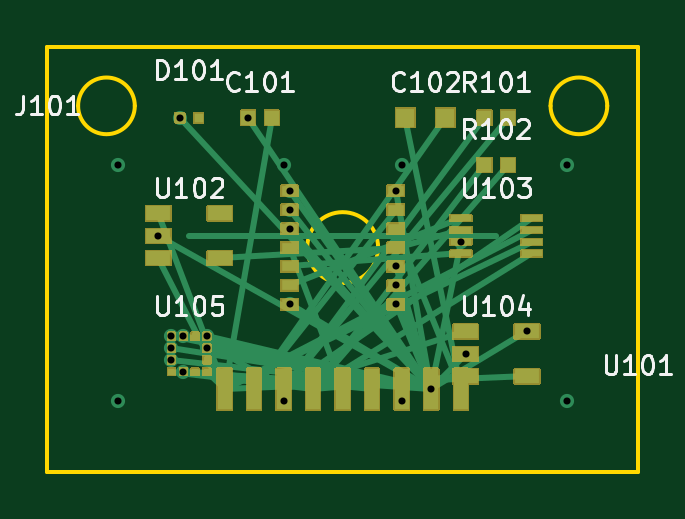
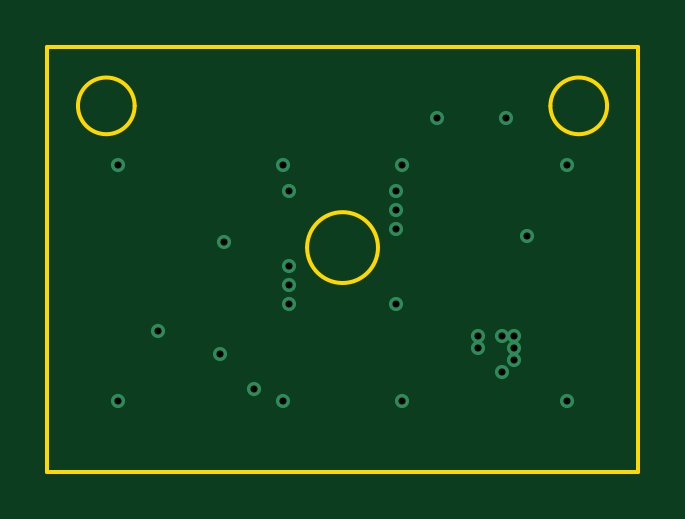
Circuit board: 10 layer files. Board 25.0 x 18.0 mm.
- bottom_copper: circle-ppg-B_Cu.gbl (1238 bytes)
- bottom_mask: circle-ppg-B_Mask.gbs (460 bytes)
- paste: circle-ppg-B_Paste.gbp (455 bytes)
- bottom_silk: circle-ppg-B_Silkscreen.gbo (456 bytes)
- outline: circle-ppg-Edge_Cuts.gm1 (985 bytes)
- top_copper: circle-ppg-F_Cu.gtl (7931 bytes)
- top_mask: circle-ppg-F_Mask.gts (31888 bytes)
- paste: circle-ppg-F_Paste.gtp (2389 bytes)
- top_silk: circle-ppg-F_Silkscreen.gto (22072 bytes)
- drill: circle-ppg.drl (676 bytes)

=== bottom_copper: circle-ppg-B_Cu.gbl ===
%TF.GenerationSoftware,KiCad,Pcbnew,10.0.5*%
%TF.CreationDate,2026-08-17T17:48:18-04:00*%
%TF.ProjectId,circle-ppg,63697263-6c65-42d7-9070-672e6b696361,rev?*%
%TF.SameCoordinates,Original*%
%TF.FileFunction,Copper,L4,Bot*%
%TF.FilePolarity,Positive*%
%FSLAX46Y46*%
G04 Gerber Fmt 4.6, Leading zero omitted, Abs format (unit mm)*
G04 Created by KiCad (PCBNEW 10.0.5) date 2026-08-17 17:48:18*
%MOMM*%
%LPD*%
G01*
G04 APERTURE LIST*
%TA.AperFunction,ViaPad*%
%ADD10C,0.600000*%
%TD*%
G04 APERTURE END LIST*
D10*
%TO.N,PPG_LOGIC_GND*%
X3000000Y-5000000D03*
X3000000Y-15000000D03*
X10000000Y-5000000D03*
X10000000Y-15000000D03*
X15000000Y-5000000D03*
X15000000Y-15000000D03*
X22000000Y-5000000D03*
X22000000Y-15000000D03*
X16250000Y-14500000D03*
X10250000Y-10900000D03*
X10250000Y-7700000D03*
X10250000Y-6900000D03*
X10250000Y-6100000D03*
X14750000Y-6100000D03*
X14750000Y-9300000D03*
X14750000Y-10100000D03*
X14750000Y-10900000D03*
X4700000Y-8000000D03*
X17500000Y-8250000D03*
X17700000Y-13000000D03*
X20300000Y-12050000D03*
X5250000Y-13250000D03*
X5250000Y-12750000D03*
X5250000Y-12250000D03*
X5750000Y-12250000D03*
X6750000Y-12250000D03*
X6750000Y-12750000D03*
X5750000Y-13750000D03*
X5600000Y-3000000D03*
X8500000Y-3000000D03*
%TD*%
M02*

=== bottom_mask: circle-ppg-B_Mask.gbs ===
%TF.GenerationSoftware,KiCad,Pcbnew,10.0.5*%
%TF.CreationDate,2026-08-17T17:48:18-04:00*%
%TF.ProjectId,circle-ppg,63697263-6c65-42d7-9070-672e6b696361,rev?*%
%TF.SameCoordinates,Original*%
%TF.FileFunction,Soldermask,Bot*%
%TF.FilePolarity,Negative*%
%FSLAX46Y46*%
G04 Gerber Fmt 4.6, Leading zero omitted, Abs format (unit mm)*
G04 Created by KiCad (PCBNEW 10.0.5) date 2026-08-17 17:48:18*
%MOMM*%
%LPD*%
G01*
G04 APERTURE LIST*
G04 APERTURE END LIST*
M02*

=== paste: circle-ppg-B_Paste.gbp ===
%TF.GenerationSoftware,KiCad,Pcbnew,10.0.5*%
%TF.CreationDate,2026-08-17T17:48:18-04:00*%
%TF.ProjectId,circle-ppg,63697263-6c65-42d7-9070-672e6b696361,rev?*%
%TF.SameCoordinates,Original*%
%TF.FileFunction,Paste,Bot*%
%TF.FilePolarity,Positive*%
%FSLAX46Y46*%
G04 Gerber Fmt 4.6, Leading zero omitted, Abs format (unit mm)*
G04 Created by KiCad (PCBNEW 10.0.5) date 2026-08-17 17:48:18*
%MOMM*%
%LPD*%
G01*
G04 APERTURE LIST*
G04 APERTURE END LIST*
M02*

=== bottom_silk: circle-ppg-B_Silkscreen.gbo ===
%TF.GenerationSoftware,KiCad,Pcbnew,10.0.5*%
%TF.CreationDate,2026-08-17T17:48:18-04:00*%
%TF.ProjectId,circle-ppg,63697263-6c65-42d7-9070-672e6b696361,rev?*%
%TF.SameCoordinates,Original*%
%TF.FileFunction,Legend,Bot*%
%TF.FilePolarity,Positive*%
%FSLAX46Y46*%
G04 Gerber Fmt 4.6, Leading zero omitted, Abs format (unit mm)*
G04 Created by KiCad (PCBNEW 10.0.5) date 2026-08-17 17:48:18*
%MOMM*%
%LPD*%
G01*
G04 APERTURE LIST*
G04 APERTURE END LIST*
M02*

=== outline: circle-ppg-Edge_Cuts.gm1 ===
%TF.GenerationSoftware,KiCad,Pcbnew,10.0.5*%
%TF.CreationDate,2026-08-17T17:48:18-04:00*%
%TF.ProjectId,circle-ppg,63697263-6c65-42d7-9070-672e6b696361,rev?*%
%TF.SameCoordinates,Original*%
%TF.FileFunction,Profile,NP*%
%FSLAX46Y46*%
G04 Gerber Fmt 4.6, Leading zero omitted, Abs format (unit mm)*
G04 Created by KiCad (PCBNEW 10.0.5) date 2026-08-17 17:48:18*
%MOMM*%
%LPD*%
G01*
G04 APERTURE LIST*
%TA.AperFunction,Profile*%
%ADD10C,0.150000*%
%TD*%
G04 APERTURE END LIST*
D10*
X0Y0D02*
X25000000Y0D01*
X25000000Y-18000000D01*
X0Y-18000000D01*
X0Y0D01*
X3700000Y-2500000D02*
G75*
G02*
X1300000Y-2500000I-1200000J0D01*
G01*
X1300000Y-2500000D02*
G75*
G02*
X3700000Y-2500000I1200000J0D01*
G01*
X23700000Y-2500000D02*
G75*
G02*
X21300000Y-2500000I-1200000J0D01*
G01*
X21300000Y-2500000D02*
G75*
G02*
X23700000Y-2500000I1200000J0D01*
G01*
X14000000Y-8500000D02*
G75*
G02*
X11000000Y-8500000I-1500000J0D01*
G01*
X11000000Y-8500000D02*
G75*
G02*
X14000000Y-8500000I1500000J0D01*
G01*
M02*

=== top_copper: circle-ppg-F_Cu.gtl (7931 bytes, source omitted) ===
=== top_mask: circle-ppg-F_Mask.gts (31888 bytes, source omitted) ===
=== paste: circle-ppg-F_Paste.gtp ===
%TF.GenerationSoftware,KiCad,Pcbnew,10.0.5*%
%TF.CreationDate,2026-08-17T17:48:18-04:00*%
%TF.ProjectId,circle-ppg,63697263-6c65-42d7-9070-672e6b696361,rev?*%
%TF.SameCoordinates,Original*%
%TF.FileFunction,Paste,Top*%
%TF.FilePolarity,Positive*%
%FSLAX46Y46*%
G04 Gerber Fmt 4.6, Leading zero omitted, Abs format (unit mm)*
G04 Created by KiCad (PCBNEW 10.0.5) date 2026-08-17 17:48:18*
%MOMM*%
%LPD*%
G01*
G04 APERTURE LIST*
%ADD10R,0.600000X1.750000*%
%ADD11R,0.700000X0.450000*%
%ADD12R,1.050000X0.600000*%
%ADD13R,0.900000X0.250000*%
%ADD14R,0.300000X0.300000*%
%ADD15R,0.400000X0.400000*%
%ADD16R,0.600000X0.600000*%
%ADD17R,0.800000X0.800000*%
G04 APERTURE END LIST*
D10*
%TO.C,J101*%
X17500000Y-14500000D03*
X16250000Y-14500000D03*
X15000000Y-14500000D03*
X13750000Y-14500000D03*
X12500000Y-14500000D03*
X11250000Y-14500000D03*
X10000000Y-14500000D03*
X8750000Y-14500000D03*
X7500000Y-14500000D03*
%TD*%
D11*
%TO.C,U101*%
X10250000Y-10900000D03*
X10250000Y-10100000D03*
X10250000Y-9300000D03*
X10250000Y-8500000D03*
X10250000Y-7700000D03*
X10250000Y-6900000D03*
X10250000Y-6100000D03*
X14750000Y-6100000D03*
X14750000Y-6900000D03*
X14750000Y-7700000D03*
X14750000Y-8500000D03*
X14750000Y-9300000D03*
X14750000Y-10100000D03*
X14750000Y-10900000D03*
%TD*%
D12*
%TO.C,U102*%
X4700000Y-8950000D03*
X4700000Y-8000000D03*
X4700000Y-7050000D03*
X7300000Y-7050000D03*
X7300000Y-8950000D03*
%TD*%
D13*
%TO.C,U103*%
X17500000Y-8750000D03*
X17500000Y-8250000D03*
X17500000Y-7750000D03*
X17500000Y-7250000D03*
X20500000Y-7250000D03*
X20500000Y-7750000D03*
X20500000Y-8250000D03*
X20500000Y-8750000D03*
%TD*%
D12*
%TO.C,U104*%
X17700000Y-13950000D03*
X17700000Y-13000000D03*
X17700000Y-12050000D03*
X20300000Y-12050000D03*
X20300000Y-13950000D03*
%TD*%
D14*
%TO.C,U105*%
X5250000Y-13750000D03*
X5250000Y-13250000D03*
X5250000Y-12750000D03*
X5250000Y-12250000D03*
X5750000Y-12250000D03*
X6250000Y-12250000D03*
X6750000Y-12250000D03*
X6750000Y-12750000D03*
X6750000Y-13250000D03*
X6750000Y-13750000D03*
X6250000Y-13750000D03*
X5750000Y-13750000D03*
%TD*%
D15*
%TO.C,D101*%
X5600000Y-3000000D03*
X6400000Y-3000000D03*
%TD*%
D16*
%TO.C,R101*%
X18500000Y-3000000D03*
X19500000Y-3000000D03*
%TD*%
%TO.C,R102*%
X18500000Y-5000000D03*
X19500000Y-5000000D03*
%TD*%
%TO.C,C101*%
X8500000Y-3000000D03*
X9500000Y-3000000D03*
%TD*%
D17*
%TO.C,C102*%
X15150000Y-3000000D03*
X16850000Y-3000000D03*
%TD*%
M02*

=== top_silk: circle-ppg-F_Silkscreen.gto (22072 bytes, source omitted) ===
=== drill: circle-ppg.drl ===
M48
; DRILL file KiCad 10.0.5 date 2026-08-17T17:48:19
; FORMAT={-:-/ absolute / metric / decimal}
; #@! TF.CreationDate,2026-08-17T17:48:19-04:00
; #@! TF.GenerationSoftware,Kicad,Pcbnew,10.0.5
; #@! TF.FileFunction,MixedPlating,1,4
FMAT,2
METRIC
; #@! TA.AperFunction,Plated,PTH,ViaDrill
T1C0.300
%
G90
G05
T1
X3.0Y-5.0
X3.0Y-15.0
X4.7Y-8.0
X5.25Y-12.25
X5.25Y-12.75
X5.25Y-13.25
X5.6Y-3.0
X5.75Y-12.25
X5.75Y-13.75
X6.75Y-12.25
X6.75Y-12.75
X8.5Y-3.0
X10.0Y-5.0
X10.0Y-15.0
X10.25Y-6.1
X10.25Y-6.9
X10.25Y-7.7
X10.25Y-10.9
X14.75Y-6.1
X14.75Y-9.3
X14.75Y-10.1
X14.75Y-10.9
X15.0Y-5.0
X15.0Y-15.0
X16.25Y-14.5
X17.5Y-8.25
X17.7Y-13.0
X20.3Y-12.05
X22.0Y-5.0
X22.0Y-15.0
M30
